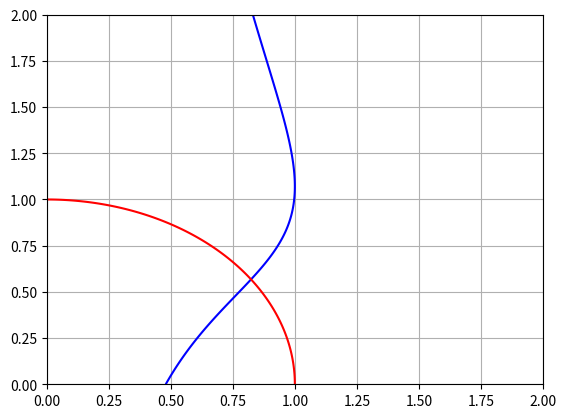

Source code (Python):
import numpy
import sympy as sym
import matplotlib.pyplot as plt
import math
from matplotlib import pylab

m = 0.3
a = 1


def eq_1(x, y):
    return pylab.tan(x * y + m) - x


def eq_2(x, y):
    return a * x**2 + 2 * y**2 - 1


"""Create plots"""


pylab.cla()
y, x = numpy.ogrid[-2:2:1000j, -2:2:1000j]
pylab.contour(x.ravel(), y.ravel(), eq_1(x, y), [0], colors='blue')
pylab.contour(x.ravel(), y.ravel(), eq_2(x, y), [0], colors='red')
pylab.grid()
pylab.savefig("1.png")
pylab.cla()
y, x = numpy.ogrid[0:2:1000j, 0:2:1000j]
pylab.contour(x.ravel(), y.ravel(), eq_1(x, y), [0], colors='blue')
pylab.contour(x.ravel(), y.ravel(), eq_2(x, y), [0], colors='red')
pylab.grid()
pylab.savefig("2.png")


"""Method of standart iterations"""


epsilon = 0.00001
prev_x, prev_y = 1, 0.25


def fi_1(x, y):
    return (numpy.tan(x*y + m))


def fi_2(x, y):
    return ((1 - a*x**2)/2)**(1/2)


current_x, current_y = fi_1(prev_x, prev_y), fi_2(prev_x, prev_y)
num = 1

while (abs(current_x - prev_x) > epsilon or abs(current_y - prev_y) > epsilon):
    prev_x, prev_y = current_x, current_y
    current_x, current_y = fi_1(prev_x, prev_y), fi_2(prev_x, prev_y)
    num += 1
    #print(f"{num}:\t{current_x}:\t{current_y}")

print("Приближенное решение системы методом простых итераций:", current_x, current_y)
print("Количество итераций:", num)


"""Newton Method"""


def eq_1(x, y):
    return sym.tan(x*y + m) - x


def eq_2(x, y):
    return a*x**2 + 2*y**2 - 1


x, y = sym.Symbol('x'), sym.Symbol('y')
eq_1_x_deriv = sym.diff(eq_1(x, y), x, 1)
eq_1_y_deriv = sym.diff(eq_1(x, y), y, 1)
eq_2_x_deriv = sym.diff(eq_2(x, y), x, 1)
eq_2_y_deriv = sym.diff(eq_2(x, y), y, 1)


def Jakobian(X, Y):
    return numpy.array([[float(eq_1_x_deriv.evalf(subs={x: X, y: Y})), float(eq_1_y_deriv.evalf(subs={x: X, y: Y}))],
                        [float(eq_2_x_deriv.evalf(subs={x: X, y: Y})), float(eq_2_y_deriv.evalf(subs={x: X, y: Y}))]])


epsilon = 0.00001
prev_x, prev_y = 1, 0.25
jak = numpy.linalg.inv(Jakobian(prev_x, prev_y))
current_x, current_y = prev_x - (jak[0][0]*eq_1(prev_x, prev_y) +
                                 jak[0][1]*eq_2(prev_x, prev_y)),\
    prev_y - (jak[1][0]*eq_1(prev_x, prev_y) +
              jak[1][1]*eq_2(prev_x, prev_y))
num = 1
while (abs(current_x - prev_x) > epsilon or abs(current_y - prev_y) > epsilon):
    prev_x, prev_y = current_x, current_y
    jak = numpy.linalg.inv(Jakobian(prev_x, prev_y))
    current_x, current_y = prev_x - (jak[0][0]*eq_1(prev_x, prev_y) +
                                     jak[0][1]*eq_2(prev_x, prev_y)),\
        prev_y - (jak[1][0]*eq_1(prev_x, prev_y) +
                  jak[1][1]*eq_2(prev_x, prev_y))
    num += 1

print("Приближенное решение системы методом Ньютона:", current_x, current_y)
print("Количество итераций:", num)

"""Newton modifited"""

epsilon = 0.00001
prev_x, prev_y = 1, 0.25
jak = numpy.linalg.inv(Jakobian(prev_x, prev_y))
current_x, current_y = prev_x - (jak[0][0]*eq_1(prev_x, prev_y) +
                                 jak[0][1]*eq_2(prev_x, prev_y)),\
    prev_y - (jak[1][0]*eq_1(prev_x, prev_y) +
              jak[1][1]*eq_2(prev_x, prev_y))
num = 1
while (abs(current_x - prev_x) > epsilon or abs(current_y - prev_y) > epsilon):
    prev_x, prev_y = current_x, current_y
    current_x, current_y = prev_x - (jak[0][0]*eq_1(prev_x, prev_y) +
                                     jak[0][1]*eq_2(prev_x, prev_y)),\
        prev_y - (jak[1][0]*eq_1(prev_x, prev_y) +
                  jak[1][1]*eq_2(prev_x, prev_y))
    num += 1

print("Приближенное решение системы методом Ньютона(Модифицированный):", current_x, current_y)
print("Количество итераций:", num)


"""Test"""
print("\nРезультаты тестового примера системы sin(xy)=x , x^2+y^2=1\n")
def eq_1(x, y):
    return pylab.sin(x*y+0.5) - x


def eq_2(x, y):
    return x**2 + y**2 - 1


"""Create plots"""


pylab.cla()
y, x = numpy.ogrid[-2:2:1000j, -2:2:1000j]
pylab.contour(x.ravel(), y.ravel(), eq_1(x, y), [0], colors='blue')
pylab.contour(x.ravel(), y.ravel(), eq_2(x, y), [0], colors='red')
pylab.grid()
pylab.savefig("3.png")
pylab.cla()
y, x = numpy.ogrid[0:2:1000j, 0:2:1000j]
pylab.contour(x.ravel(), y.ravel(), eq_1(x, y), [0], colors='blue')
pylab.contour(x.ravel(), y.ravel(), eq_2(x, y), [0], colors='red')
pylab.grid()
pylab.savefig("4.png")


"""Method of standart iterations"""


epsilon = 0.00001
prev_x, prev_y = 1, 0.25


def fi_1(x, y):
    return (numpy.sin(x*y+0.5))


def fi_2(x, y):
    return ((1 - x**2))**(1/2)


current_x, current_y = fi_1(prev_x, prev_y), fi_2(prev_x, prev_y)
num = 1

while (abs(current_x - prev_x) > epsilon or abs(current_y - prev_y) > epsilon):
    prev_x, prev_y = current_x, current_y
    current_x, current_y = fi_1(prev_x, prev_y), fi_2(prev_x, prev_y)
    num += 1
    #print(f"{num}:\t{current_x}:\t{current_y}")

print("Приближенное решение системы методом простых итераций:", current_x, current_y)
print("Количество итераций:", num)

"""Newton Method"""


def eq_1(x, y):
    return sym.sin(x*y+0.5) - x


def eq_2(x, y):
    return x**2 + y**2 - 1


x, y = sym.Symbol('x'), sym.Symbol('y')
eq_1_x_deriv = sym.diff(eq_1(x, y), x, 1)
eq_1_y_deriv = sym.diff(eq_1(x, y), y, 1)
eq_2_x_deriv = sym.diff(eq_2(x, y), x, 1)
eq_2_y_deriv = sym.diff(eq_2(x, y), y, 1)


def Jakobian(X, Y):
    return numpy.array([[float(eq_1_x_deriv.evalf(subs={x: X, y: Y})), float(eq_1_y_deriv.evalf(subs={x: X, y: Y}))],
                        [float(eq_2_x_deriv.evalf(subs={x: X, y: Y})), float(eq_2_y_deriv.evalf(subs={x: X, y: Y}))]])


epsilon = 0.00001
prev_x, prev_y = 1, 0.25
jak = numpy.linalg.inv(Jakobian(prev_x, prev_y))
current_x, current_y = prev_x - (jak[0][0]*eq_1(prev_x, prev_y) +
                                 jak[0][1]*eq_2(prev_x, prev_y)),\
    prev_y - (jak[1][0]*eq_1(prev_x, prev_y) +
              jak[1][1]*eq_2(prev_x, prev_y))
num = 1
while (abs(current_x - prev_x) > epsilon or abs(current_y - prev_y) > epsilon):
    prev_x, prev_y = current_x, current_y
    jak = numpy.linalg.inv(Jakobian(prev_x, prev_y))
    current_x, current_y = prev_x - (jak[0][0]*eq_1(prev_x, prev_y) +
                                     jak[0][1]*eq_2(prev_x, prev_y)),\
        prev_y - (jak[1][0]*eq_1(prev_x, prev_y) +
                  jak[1][1]*eq_2(prev_x, prev_y))
    num += 1

print("Приближенное решение системы методом Ньютона:", current_x, current_y)
print("Количество итераций:", num)

"""Newton modifited"""

epsilon = 0.00001
prev_x, prev_y = 1, 0.25
jak = numpy.linalg.inv(Jakobian(prev_x, prev_y))
current_x, current_y = prev_x - (jak[0][0]*eq_1(prev_x, prev_y) +
                                 jak[0][1]*eq_2(prev_x, prev_y)),\
    prev_y - (jak[1][0]*eq_1(prev_x, prev_y) +
              jak[1][1]*eq_2(prev_x, prev_y))
num = 1
while (abs(current_x - prev_x) > epsilon or abs(current_y - prev_y) > epsilon):
    prev_x, prev_y = current_x, current_y
    current_x, current_y = prev_x - (jak[0][0]*eq_1(prev_x, prev_y) +
                                     jak[0][1]*eq_2(prev_x, prev_y)),\
        prev_y - (jak[1][0]*eq_1(prev_x, prev_y) +
                  jak[1][1]*eq_2(prev_x, prev_y))
    num += 1

print("Приближенное решение системы методом Ньютона(Модифицированный):", current_x, current_y)
print("Количество итераций:", num)
